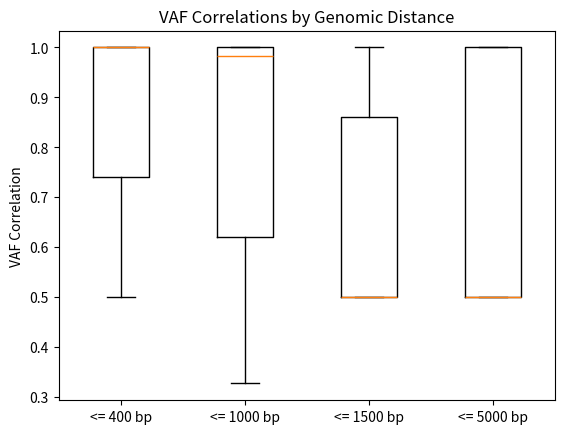

The matplotlib source for this figure:
import numpy as np
import pandas as pd
import scipy.stats as stats
import matplotlib.pyplot as plt

# Assuming you have VAF data in a pandas DataFrame where:
# - 'position' column represents SNP positions
# - 'VAF_<sample>' columns represent VAFs for different samples or cells

def calculate_vaf_correlation_by_distance(df, distance_ranges):
    """
    Calculate correlations between SNP VAFs for specified distance ranges.
    
    Parameters:
    df: pandas DataFrame containing SNP positions and VAF values
    distance_ranges: List of distance thresholds to categorize SNP pairs
    
    Returns:
    correlations_by_range: A dictionary where each key is a distance range and
                           each value is a list of correlations for that range
    """
    positions = df['position']
    vaf_cols = df.drop('position', axis=1).columns
    correlations_by_range = {dist: [] for dist in distance_ranges}
    
    for i in range(len(positions)):
        for j in range(i+1, len(positions)):
            # Calculate genomic distance
            distance = abs(positions[i] - positions[j])
            
            # Calculate correlation between VAFs of the two SNPs
            snp1_vafs = df.iloc[i][vaf_cols]
            snp2_vafs = df.iloc[j][vaf_cols]
            corr, _ = stats.pearsonr(snp1_vafs, snp2_vafs)
            
            # Assign correlation to the appropriate distance range
            for dist in distance_ranges:
                if distance <= dist:
                    correlations_by_range[dist].append(corr)
                    break  # Move to the next SNP pair once the range is matched
    
    return correlations_by_range

def plot_correlations_by_distance(correlations_by_range):
    """
    Plot the distribution of correlations for each distance range.
    
    Parameters:
    correlations_by_range: Dictionary with distance ranges and their correlations
    """
    data = [correlations_by_range[dist] for dist in correlations_by_range]
    labels = [f'<= {dist} bp' for dist in correlations_by_range]
    plt.boxplot(data, labels=labels)
    plt.ylabel('VAF Correlation')
    plt.title('VAF Correlations by Genomic Distance')
    plt.show()

# Load your data (replace with your actual data)
df = pd.DataFrame({
    'position': [100, 200, 350, 800, 1200, 1500, 1800, 2200],
    'VAF_cell_1': [0.45, 0.50, 0.48, 0.15, 0.10, 0.12, 0.20, 0.25],
    'VAF_cell_2': [0.46, 0.52, 0.49, 0.18, 0.12, 0.14, 0.22, 0.27],
    'VAF_cell_3': [0.44, 0.51, 0.47, 0.17, 0.11, 0.13, 0.21, 0.26]
})

# Specify the distance ranges you want to test (e.g., 400, 1000, 1500, 5000 bp)
distance_ranges = [400, 1000, 1500, 5000]

# Calculate correlations
correlations_by_range = calculate_vaf_correlation_by_distance(df, distance_ranges)

# Plot the results
plot_correlations_by_distance(correlations_by_range)

# Optional: Statistical tests to compare correlations between ranges
for dist1, dist2 in zip(distance_ranges[:-1], distance_ranges[1:]):
    corr1 = correlations_by_range[dist1]
    corr2 = correlations_by_range[dist2]
    t_stat, p_value = stats.ttest_ind(corr1, corr2)
    print(f"T-test between {dist1} bp and {dist2} bp: t-stat = {t_stat}, p-value = {p_value}")
